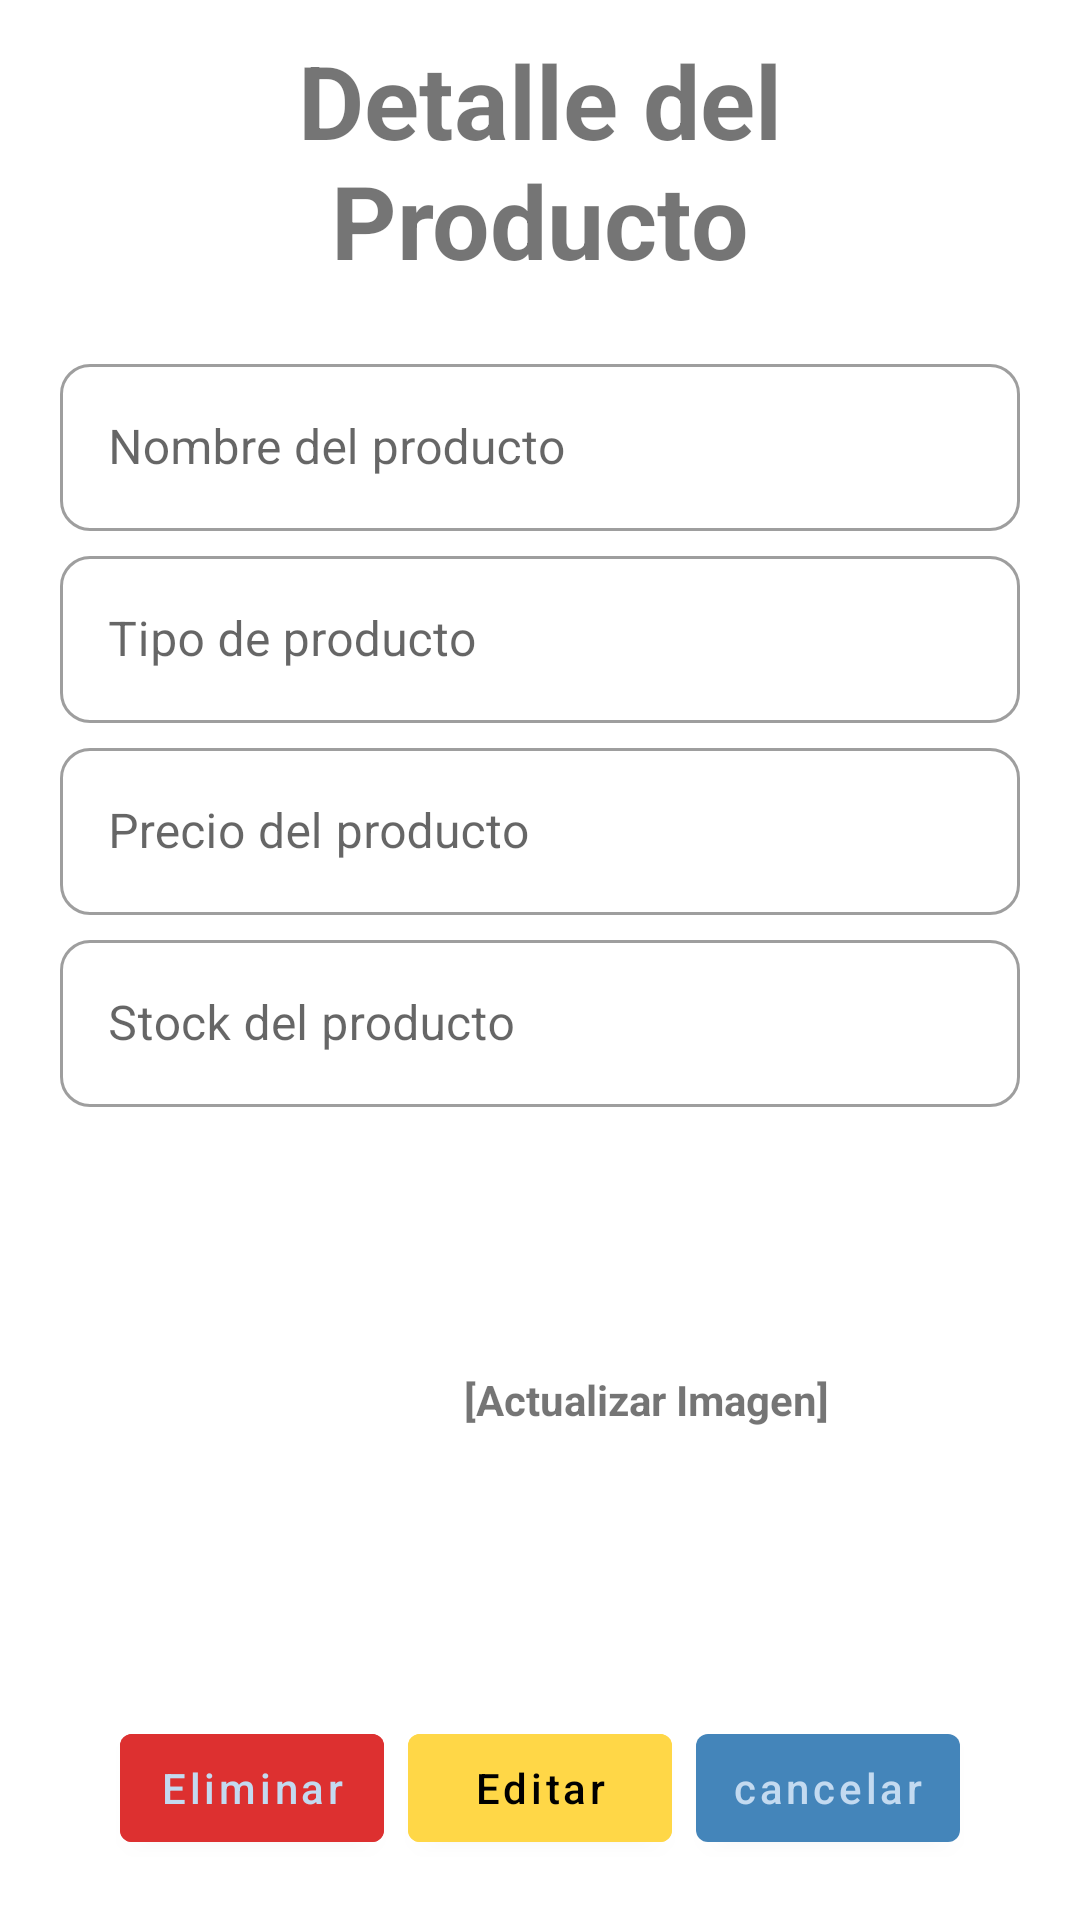

Produce the Android XML layout that renders to this screen, including the resource entries it uses.
<!-- AndroidManifest.xml: application theme Theme.PublisherApp -->
<!-- res/layout/fragment_producto_detalle.xml -->
<?xml version="1.0" encoding="utf-8"?>
<androidx.constraintlayout.widget.ConstraintLayout xmlns:android="http://schemas.android.com/apk/res/android"
    xmlns:app="http://schemas.android.com/apk/res-auto"
    xmlns:tools="http://schemas.android.com/tools"
    android:layout_width="match_parent"
    android:layout_height="match_parent"
    tools:context=".FragmentProductoDetalle">

    

    <TextView
        android:id="@+id/textView6"
        android:layout_width="match_parent"
        android:layout_height="wrap_content"
        android:layout_marginStart="50dp"
        android:layout_marginEnd="50dp"
        android:layout_marginBottom="10dp"
        android:gravity="center"
        android:text="Detalle del Producto"
        android:textSize="34sp"
        android:textStyle="bold"
        app:layout_constraintBottom_toTopOf="@+id/frameLayout"
        app:layout_constraintEnd_toEndOf="parent"
        app:layout_constraintHorizontal_bias="1.0"
        app:layout_constraintStart_toStartOf="parent" />

    <Button
        android:id="@+id/btnEliminarActualizar"
        android:layout_width="wrap_content"
        android:padding="5dp"
        android:layout_height="wrap_content"
        android:layout_marginStart="40dp"
        android:layout_marginBottom="20dp"
        android:backgroundTint="#DD3030"
        android:text="Eliminar"
        app:layout_constraintBottom_toBottomOf="parent"
        app:layout_constraintStart_toStartOf="parent" />

    <Button
        android:id="@+id/btnEditarActualizar"
        android:layout_width="wrap_content"
        android:layout_height="wrap_content"
        android:layout_marginBottom="20dp"
        android:text="Editar"
        android:backgroundTint="#FFD747"
        android:padding="5dp"
        android:textColor="@color/secondaryTextColor"
        app:layout_constraintBottom_toBottomOf="parent"
        app:layout_constraintEnd_toStartOf="@+id/btnCancelarActualizar"
        app:layout_constraintStart_toEndOf="@+id/btnEliminarActualizar" />

    <Button
        android:id="@+id/btnCancelarActualizar"
        android:layout_width="wrap_content"
        android:layout_height="wrap_content"
        android:layout_marginEnd="40dp"
        android:padding="5dp"
        android:layout_marginBottom="20dp"
        android:text="cancelar"
        app:layout_constraintBottom_toBottomOf="parent"
        app:layout_constraintEnd_toEndOf="parent" />

    <LinearLayout
        android:id="@+id/frameLayout"
        android:layout_width="match_parent"
        android:layout_height="451dp"
        android:layout_marginBottom="15dp"
        android:orientation="vertical"
        app:layout_constraintBottom_toTopOf="@+id/btnEditarActualizar"
        app:layout_constraintEnd_toEndOf="parent"
        app:layout_constraintStart_toStartOf="parent">
        <com.google.android.material.textfield.TextInputLayout
            android:id="@+id/nom"
            app:endIconMode="clear_text"
            android:layout_marginTop="10dp"

            android:layout_marginBottom="3dp"
            android:layout_marginLeft="20dp"
            android:layout_marginRight="20dp"
            style="@style/Widget.MaterialComponents.TextInputLayout.OutlinedBox"
            android:layout_width="match_parent"
            android:layout_height="wrap_content"
            app:boxCornerRadiusBottomEnd="10dp"
            app:boxCornerRadiusTopEnd="10dp"
            app:boxCornerRadiusTopStart="10dp"
            app:boxCornerRadiusBottomStart="10dp"

            android:hint="Nombre del producto">

            <com.google.android.material.textfield.TextInputEditText
                android:id="@+id/et_nom_actualizar"
                android:layout_width="match_parent"
                android:layout_height="wrap_content"
                android:inputType="textNoSuggestions|text" />

        </com.google.android.material.textfield.TextInputLayout>
        <com.google.android.material.textfield.TextInputLayout
            android:id="@+id/tipo"
            app:endIconMode="clear_text"
            android:layout_marginBottom="3dp"
            android:layout_marginLeft="20dp"
            android:layout_marginRight="20dp"
            style="@style/Widget.MaterialComponents.TextInputLayout.OutlinedBox"
            android:layout_width="match_parent"
            android:layout_height="wrap_content"
            app:boxCornerRadiusBottomEnd="10dp"
            app:boxCornerRadiusTopEnd="10dp"
            app:boxCornerRadiusTopStart="10dp"
            app:boxCornerRadiusBottomStart="10dp"
            android:hint="Tipo de producto">

            <com.google.android.material.textfield.TextInputEditText
                android:id="@+id/et_tipo_actua"
                android:layout_width="match_parent"
                android:layout_height="wrap_content"
                android:inputType="textNoSuggestions|text" />

        </com.google.android.material.textfield.TextInputLayout>

        <com.google.android.material.textfield.TextInputLayout
            android:id="@+id/precio"
            app:endIconMode="clear_text"
            android:layout_marginBottom="3dp"
            android:layout_marginLeft="20dp"
            android:layout_marginRight="20dp"
            style="@style/Widget.MaterialComponents.TextInputLayout.OutlinedBox"
            android:layout_width="match_parent"
            android:layout_height="wrap_content"
            app:boxCornerRadiusBottomEnd="10dp"
            app:boxCornerRadiusTopEnd="10dp"
            app:boxCornerRadiusTopStart="10dp"
            app:boxCornerRadiusBottomStart="10dp"

            android:hint="Precio del producto">

            <com.google.android.material.textfield.TextInputEditText
                android:id="@+id/et_precio_actu"
                android:layout_width="match_parent"

                android:layout_height="wrap_content"
                android:inputType="numberDecimal" />

        </com.google.android.material.textfield.TextInputLayout>
        <com.google.android.material.textfield.TextInputLayout
            android:id="@+id/stock"
            app:endIconMode="clear_text"
            android:layout_marginBottom="10dp"
            android:layout_marginLeft="20dp"
            android:layout_marginRight="20dp"
            style="@style/Widget.MaterialComponents.TextInputLayout.OutlinedBox"
            android:layout_width="match_parent"
            android:layout_height="wrap_content"
            app:boxCornerRadiusBottomEnd="10dp"
            app:boxCornerRadiusTopEnd="10dp"
            app:boxCornerRadiusTopStart="10dp"
            app:boxCornerRadiusBottomStart="10dp"
            android:hint="Stock del producto">

            <com.google.android.material.textfield.TextInputEditText
                android:id="@+id/et_stock_actua"
                android:layout_width="match_parent"
                android:layout_height="wrap_content"
                android:inputType="number" />

        </com.google.android.material.textfield.TextInputLayout>

        <androidx.constraintlayout.widget.ConstraintLayout
            android:layout_width="match_parent"
            android:layout_marginLeft="20dp"
            android:layout_marginRight="20dp"
            android:layout_marginBottom="2dp"
            android:layout_height="match_parent">

            <ImageView
                android:id="@+id/iv_actualizarProducto"
                android:layout_width="132dp"
                android:layout_height="100dp"
                android:layout_marginStart="16dp"
                android:src="@drawable/ic_baseline_add_photo_alternate_24"
                app:layout_constraintBottom_toBottomOf="parent"
                app:layout_constraintStart_toStartOf="parent"
                app:layout_constraintTop_toTopOf="parent" />

            <TextView
                android:id="@+id/lbl_filename"
                android:layout_width="153dp"
                android:layout_height="93dp"
                android:layout_marginEnd="48dp"
                android:gravity="center"
                android:text="[Actualizar Imagen]"
                android:textAlignment="center"
                android:textStyle="bold"
                app:layout_constraintBottom_toBottomOf="parent"
                app:layout_constraintEnd_toEndOf="parent"
                app:layout_constraintTop_toTopOf="parent"
                app:layout_constraintVertical_bias="0.493" />
        </androidx.constraintlayout.widget.ConstraintLayout>
    </LinearLayout>

</androidx.constraintlayout.widget.ConstraintLayout>
<!-- resources referenced by this layout -->
<resources>
  <color name="secondaryTextColor">#000000</color>
  <style name="Theme.PublisherApp" parent="Theme.MaterialComponents.DayNight.DarkActionBar">
          
  
  
  
  
  
  
  
  
  
          
  
        <item name="colorPrimary">@color/primaryColor</item>
        <item name="colorPrimaryVariant">@color/primaryDarkColor</item>
        <item name="colorOnPrimary">@color/primaryTextColor</item>
        
        <item name="colorSecondary">@color/secondaryColor</item>
        <item name="colorSecondaryVariant">@color/secondaryDarkColor</item>
        <item name="colorOnSecondary">@color/primaryTextColor</item>
        
        <item name="android:statusBarColor" tools:targetApi="l">?attr/colorPrimaryVariant</item>
        
        <item name="materialButtonStyle">@style/myButton</item>
      </style>
  <color name="primaryColor">#233444</color>
  <color name="primaryDarkColor">#000d1d</color>
  <color name="primaryTextColor">#c3daf0</color>
  <color name="secondaryColor">#79b5ed</color>
  <color name="secondaryDarkColor">#4485ba</color>
  <style name="myButton" parent="Widget.MaterialComponents.Button">
      <item name="backgroundTint">@color/secondaryDarkColor</item>
      <item name="android:textColor">@color/primaryTextColor</item>
      <item name="android:textAllCaps">false</item>
  
      </style>
</resources>
